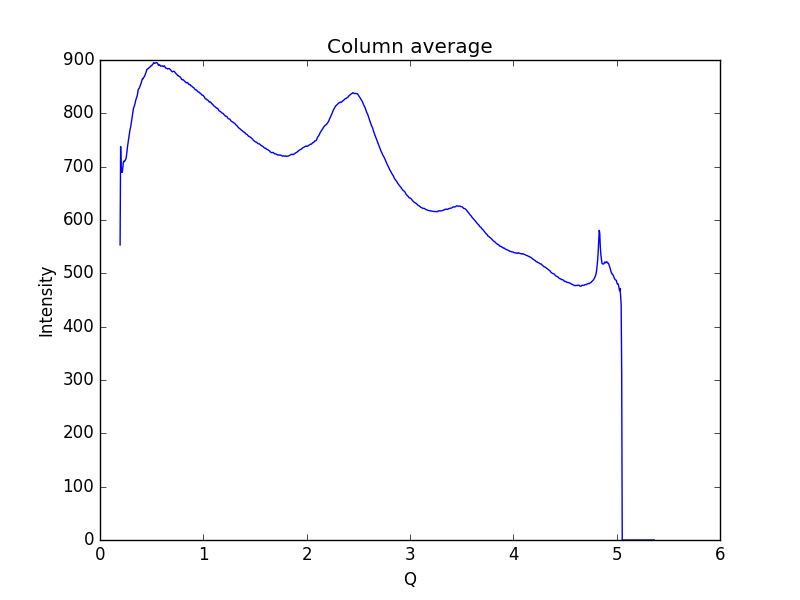

Values plotted in this chart, from the file beside it:
0.19448614755544588, 553.269
0.1997, 737.7
0.2048, 689.9
0.21, 696.5
0.2152, 689.5
0.2204, 697.3
0.2255, 707.9
0.2307, 710.4
0.2359, 709.5
0.2411, 710.9
0.2462, 713.1
0.2514, 714.7
0.2566, 721
0.2618, 730.3
0.2669, 738.5
0.2721, 745.4
0.2773, 753.6
0.2825, 759.7
0.2876, 766.1
0.2928, 770.8
0.298, 775.8
0.3032, 782.2
0.3083, 789.8
0.3135, 796
0.3187, 803.5
0.3239, 809.4
0.329, 811.7
0.3342, 815.1
0.3394, 818.6
0.3446, 823.8
0.3497, 826.8
0.3549, 829.6
0.3601, 832.9
0.3653, 839.5
0.3704, 844.8
0.3756, 846.4
0.3808, 847.3
0.386, 850.2
0.3911, 853.2
0.3963, 855.9
0.4015, 858.6
0.4067, 862.9
0.4118, 865
0.417, 864.8
0.4222, 867.4
0.4274, 868.2
0.4325, 870
0.4377, 872.9
0.4429, 876
0.4481, 878.6
0.4532, 882
0.4584, 883.1
0.4636, 883.3
0.4688, 884
0.4739, 885.4
0.4791, 886
0.4843, 886.8
0.4895, 888.6
0.4946, 889.1
0.4998, 889.1
0.505, 891.2
... 939 more rows
